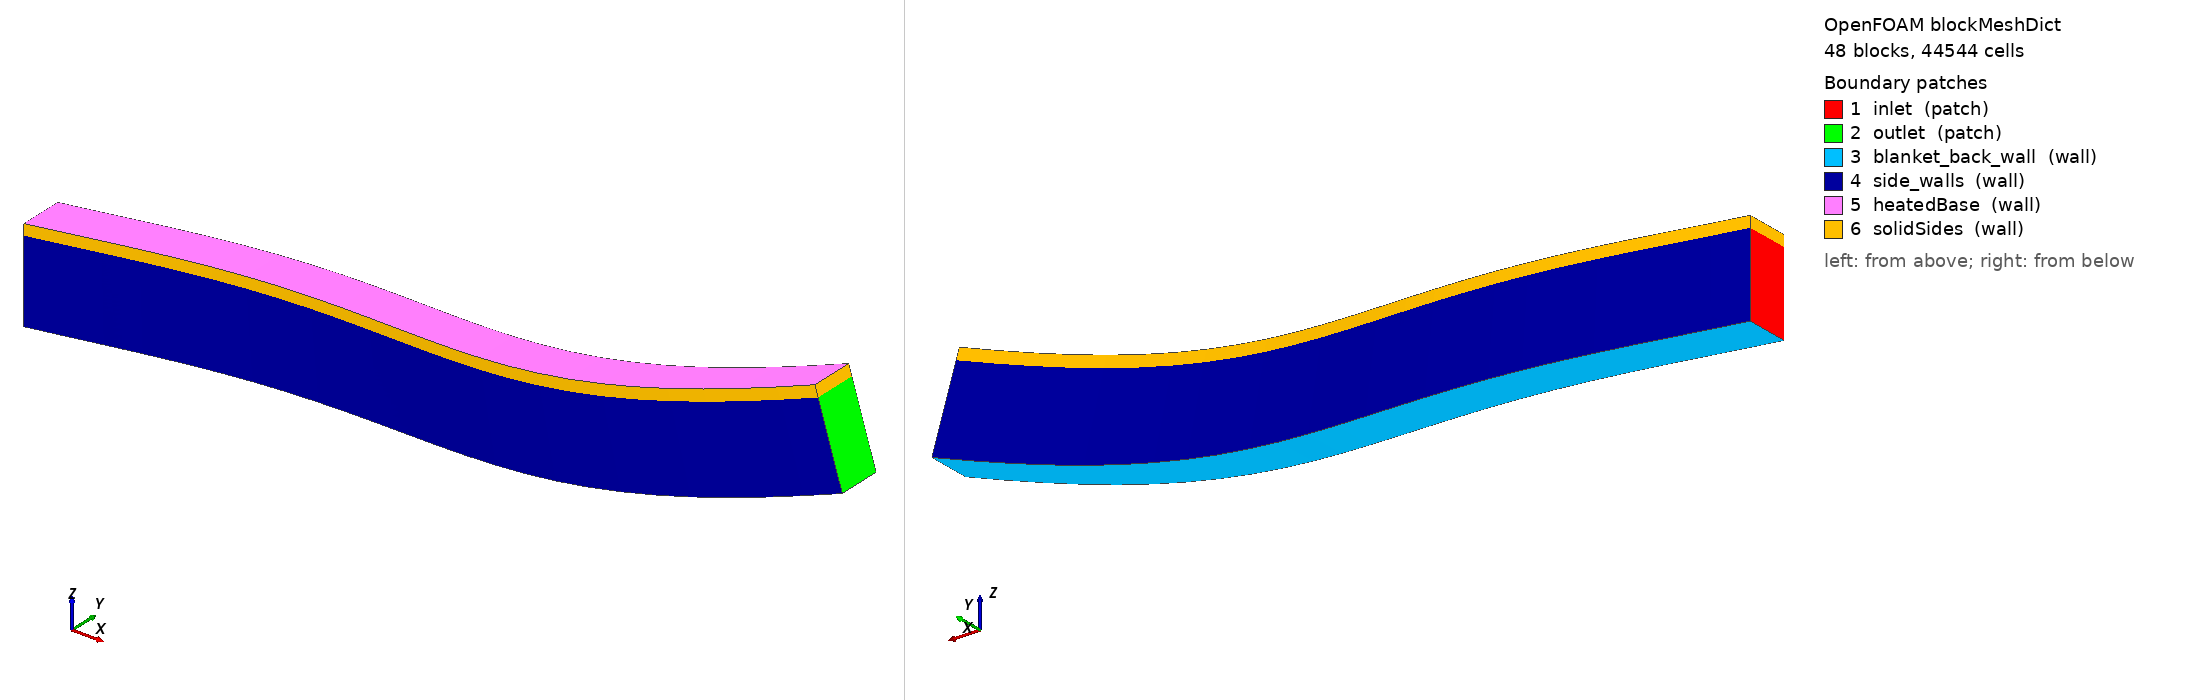

OpenFOAM case: the mesh blockMesh builds from blockMeshDict, 48 block(s), 44544 cells. Boundary patches (legend numbers): 1 inlet (patch), 2 outlet (patch), 3 blanket_back_wall (wall), 4 side_walls (wall), 5 heatedBase (wall), 6 solidSides (wall). Left view from above one corner, right view from below the opposite corner. Boundary conditions: 0 field file(s) under 0/; 0 of 6 drawn patches have an entry in a shipped field file.

=== system/blockMeshDict ===
/*--------------------------------*- C++ -*----------------------------------*/
FoamFile { version 2.0; format ascii; class dictionary; object blockMeshDict; }
scale 1;
vertices
(
    (0 -0.008 0.015)
    (0 -0.008 -0.015)
    (0 0.008 -0.015)
    (0 0.008 0.015)
    (0 -0.008 0.019)
    (0 0.008 0.019)
    (0.01224862316 -0.005411809549 0.01507615968)
    (0.01262167767 -0.005411809549 -0.01492152074)
    (0.01262167767 0.01058819045 -0.01492152074)
    (0.01224862316 0.01058819045 0.01507615968)
    (0.01219888256 -0.005411809549 0.0190758504)
    (0.01219888256 0.01058819045 0.0190758504)
    (0.02449535221 -0.003 0.01530462694)
    (0.02524140354 -0.003 -0.01468609508)
    (0.02524140354 0.013 -0.01468609508)
    (0.02449535221 0.013 0.01530462694)
    (0.0243958787 -0.003 0.01930338988)
    (0.0243958787 0.013 0.01930338988)
    (0.03673829332 -0.0009289321881 0.01568536646)
    (0.03785722611 -0.0009289321881 -0.01429375944)
    (0.03785722611 0.01507106781 -0.01429375944)
    (0.03673829332 0.01507106781 0.01568536646)
    (0.03658910228 -0.0009289321881 0.01968258324)
    (0.03658910228 0.01507106781 0.01968258324)
    (0.04897555326 0.0006602540378 0.01621831935)
    (0.05046719448 0.0006602540378 -0.01374457448)
    (0.05046719448 0.01666025404 -0.01374457448)
    (0.04897555326 0.01666025404 0.01621831935)
    (0.04877666777 0.0006602540378 0.02021337186)
    (0.04877666777 0.01666025404 0.02021337186)
    (0.06120523967 0.001659258263 0.0169034032)
    (0.06306935865 0.001659258263 -0.01303862513)
    (0.06306935865 0.01765925826 -0.01303862513)
    (0.06120523967 0.01765925826 0.0169034032)
    (0.06095669048 0.001659258263 0.02089567365)
    (0.06095669048 0.01765925826 0.02089567365)
    (0.07342546137 0.002 0.01774051207)
    (0.07566176984 0.002 -0.01217602055)
    (0.07566176984 0.018 -0.01217602055)
    (0.07342546137 0.018 0.01774051207)
    (0.07312728691 0.002 0.02172938309)
    (0.07312728691 0.018 0.02172938309)
    (0.08563432864 0.001659258263 0.01872951651)
    (0.08824248078 0.001659258263 -0.01115689415)
    (0.08824248078 0.01765925826 -0.01115689415)
    (0.08563432864 0.01765925826 0.01872951651)
    (0.08528657502 0.001659258263 0.02271437127)
    (0.08528657502 0.01765925826 0.02271437127)
    (0.0978299535 0.0006602540378 0.01987026359)
    (0.100809546 0.0006602540378 -0.009981403511)
    (0.100809546 0.01666025404 -0.009981403511)
    (0.0978299535 0.01666025404 0.01987026359)
    (0.0974326745 0.0006602540378 0.02385048587)
    (0.0974326745 0.01666025404 0.02385048587)
    (0.11001045 -0.0009289321881 0.02116257689)
    (0.1133610221 -0.0009289321881 -0.008649730414)
    (0.1133610221 0.01507106781 -0.008649730414)
    (0.11001045 0.01507106781 0.02116257689)
    (0.1095637071 -0.0009289321881 0.0251375512)
    (0.1095637071 0.01507106781 0.0251375512)
    (0.1221739347 -0.003 0.02260625658)
    (0.1258949682 -0.003 -0.007162080788)
    (0.1258949682 0.013 -0.007162080788)
    (0.1221739347 0.013 0.02260625658)
    (0.1216777969 -0.003 0.02657536822)
    (0.1216777969 0.013 0.02657536822)
    (0.1343185265 -0.005411809549 0.0242010794)
    (0.1384094461 -0.005411809549 -0.005518684681)
    (0.1384094461 0.01058819045 -0.005518684681)
    (0.1343185265 0.01058819045 0.0242010794)
    (0.1337730705 -0.005411809549 0.02816371461)
    (0.1337730705 0.01058819045 0.02816371461)
    (0.1464423474 -0.008 0.02594679874)
    (0.1509025204 -0.008 -0.003719796226)
    (0.1509025204 0.008 -0.003719796226)
    (0.1464423474 0.008 0.02594679874)
    (0.1458476577 -0.008 0.02990234473)
    (0.1458476577 0.008 0.02990234473)
    (0.1585435226 -0.01058819045 0.02784314463)
    (0.1633722593 -0.01058819045 -0.001765693601)
    (0.1633722593 0.005411809549 -0.001765693601)
    (0.1585435226 0.005411809549 0.02784314463)
    (0.1578996911 -0.01058819045 0.03179098973)
    (0.1578996911 0.005411809549 0.03179098973)
    (0.1706201808 -0.013 0.02988982384)
    (0.1758167346 -0.013 0.0003433210123)
    (0.1758167346 0.003 0.0003433210123)
    (0.1706201808 0.003 0.02988982384)
    (0.169927307 -0.013 0.03382935755)
    (0.169927307 0.003 0.03382935755)
    (0.1826704545 -0.01507106781 0.03208651986)
    (0.1882340217 -0.01507106781 0.002606921479)
    (0.1882340217 0.0009289321881 0.002606921479)
    (0.1826704545 0.0009289321881 0.03208651986)
    (0.1819286456 -0.01507106781 0.03601713298)
    (0.1819286456 0.0009289321881 0.03601713298)
    (0.1946924803 -0.01666025404 0.034432893)
    (0.2006222005 -0.01666025404 0.005024757759)
    (0.2006222005 -0.0006602540378 0.005024757759)
    (0.1946924803 -0.0006602540378 0.034432893)
    (0.1939018509 -0.01666025404 0.0383539777)
    (0.1939018509 -0.0006602540378 0.0383539777)
    (0.206684399 -0.01765925826 0.03692858041)
    (0.2129793553 -0.01765925826 0.00759645596)
    (0.2129793553 -0.001659258263 0.00759645596)
    (0.206684399 -0.001659258263 0.03692858041)
    (0.2058450715 -0.01765925826 0.04083953034)
    (0.2058450715 -0.001659258263 0.04083953034)
    (0.2186443562 -0.018 0.03957319618)
    (0.2253035752 -0.018 0.0103216184)
    (0.2253035752 -0.002 0.0103216184)
    (0.2186443562 -0.002 0.03957319618)
    (0.2177564603 -0.018 0.04347340655)
    (0.2177564603 -0.002 0.04347340655)
    (0.2305705025 -0.01765925826 0.04236633133)
    (0.2375929544 -0.01765925826 0.01319982365)
    (0.2375929544 -0.001659258263 0.01319982365)
    (0.2305705025 -0.001659258263 0.04236633133)
    (0.2296341756 -0.01765925826 0.04625519902)
    (0.2296341756 -0.001659258263 0.04625519902)
    (0.2424609936 -0.01666025404 0.04530755394)
    (0.2498455924 -0.01666025404 0.01623062665)
    (0.2498455924 -0.0006602540378 0.01623062665)
    (0.2424609936 -0.0006602540378 0.04530755394)
    (0.2414763805 -0.01666025404 0.04918447758)
    (0.2414763805 -0.0006602540378 0.04918447758)
    (0.2543139908 -0.01507106781 0.04839640918)
    (0.2620595946 -0.01507106781 0.0194135587)
    (0.2620595946 0.0009289321881 0.0194135587)
    (0.2543139908 0.0009289321881 0.04839640918)
    (0.2532812437 -0.01507106781 0.05226078925)
    (0.2532812437 0.0009289321881 0.05226078925)
    (0.2661276612 -0.013 0.0516324194)
    (0.2742330722 -0.013 0.0227481276)
    (0.2742330722 0.003 0.0227481276)
    (0.2661276612 0.003 0.0516324194)
    (0.2650469397 -0.013 0.0554836583)
    (0.2650469397 0.003 0.0554836583)
    (0.2779001779 -0.01058819045 0.05501508418)
    (0.2863641427 -0.01058819045 0.0262338177)
    (0.2863641427 0.005411809549 0.0262338177)
    (0.2779001779 0.005411809549 0.05501508418)
    (0.2767716492 -0.01058819045 0.05885258637)
    (0.2767716492 0.005411809549 0.05885258637)
    (0.2896297204 -0.008 0.05854388042)
    (0.2984509301 -0.008 0.02987008998)
    (0.2984509301 0.008 0.02987008998)
    (0.2896297204 0.008 0.05854388042)
    (0.2884535591 -0.008 0.06236705248)
    (0.2884535591 0.008 0.06236705248)
);
blocks
(
    hex (0 6 9 3 4 10 11 5) (4 8 8) simpleGrading (1 1 1)
    hex (6 12 15 9 10 16 17 11) (4 8 8) simpleGrading (1 1 1)
    hex (12 18 21 15 16 22 23 17) (4 8 8) simpleGrading (1 1 1)
    hex (18 24 27 21 22 28 29 23) (4 8 8) simpleGrading (1 1 1)
    hex (24 30 33 27 28 34 35 29) (4 8 8) simpleGrading (1 1 1)
    hex (30 36 39 33 34 40 41 35) (4 8 8) simpleGrading (1 1 1)
    hex (36 42 45 39 40 46 47 41) (4 8 8) simpleGrading (1 1 1)
    hex (42 48 51 45 46 52 53 47) (4 8 8) simpleGrading (1 1 1)
    hex (48 54 57 51 52 58 59 53) (4 8 8) simpleGrading (1 1 1)
    hex (54 60 63 57 58 64 65 59) (4 8 8) simpleGrading (1 1 1)
    hex (60 66 69 63 64 70 71 65) (4 8 8) simpleGrading (1 1 1)
    hex (66 72 75 69 70 76 77 71) (4 8 8) simpleGrading (1 1 1)
    hex (72 78 81 75 76 82 83 77) (4 8 8) simpleGrading (1 1 1)
    hex (78 84 87 81 82 88 89 83) (4 8 8) simpleGrading (1 1 1)
    hex (84 90 93 87 88 94 95 89) (4 8 8) simpleGrading (1 1 1)
    hex (90 96 99 93 94 100 101 95) (4 8 8) simpleGrading (1 1 1)
    hex (96 102 105 99 100 106 107 101) (4 8 8) simpleGrading (1 1 1)
    hex (102 108 111 105 106 112 113 107) (4 8 8) simpleGrading (1 1 1)
    hex (108 114 117 111 112 118 119 113) (4 8 8) simpleGrading (1 1 1)
    hex (114 120 123 117 118 124 125 119) (4 8 8) simpleGrading (1 1 1)
    hex (120 126 129 123 124 130 131 125) (4 8 8) simpleGrading (1 1 1)
    hex (126 132 135 129 130 136 137 131) (4 8 8) simpleGrading (1 1 1)
    hex (132 138 141 135 136 142 143 137) (4 8 8) simpleGrading (1 1 1)
    hex (138 144 147 141 142 148 149 143) (4 8 8) simpleGrading (1 1 1)
    hex (1 7 8 2 0 6 9 3) (4 8 50) simpleGrading (1 1 0.021725732)
    hex (7 13 14 8 6 12 15 9) (4 8 50) simpleGrading (1 1 0.021725732)
    hex (13 19 20 14 12 18 21 15) (4 8 50) simpleGrading (1 1 0.021725732)
    hex (19 25 26 20 18 24 27 21) (4 8 50) simpleGrading (1 1 0.021725732)
    hex (25 31 32 26 24 30 33 27) (4 8 50) simpleGrading (1 1 0.021725732)
    hex (31 37 38 32 30 36 39 33) (4 8 50) simpleGrading (1 1 0.021725732)
    hex (37 43 44 38 36 42 45 39) (4 8 50) simpleGrading (1 1 0.021725732)
    hex (43 49 50 44 42 48 51 45) (4 8 50) simpleGrading (1 1 0.021725732)
    hex (49 55 56 50 48 54 57 51) (4 8 50) simpleGrading (1 1 0.021725732)
    hex (55 61 62 56 54 60 63 57) (4 8 50) simpleGrading (1 1 0.021725732)
    hex (61 67 68 62 60 66 69 63) (4 8 50) simpleGrading (1 1 0.021725732)
    hex (67 73 74 68 66 72 75 69) (4 8 50) simpleGrading (1 1 0.021725732)
    hex (73 79 80 74 72 78 81 75) (4 8 50) simpleGrading (1 1 0.021725732)
    hex (79 85 86 80 78 84 87 81) (4 8 50) simpleGrading (1 1 0.021725732)
    hex (85 91 92 86 84 90 93 87) (4 8 50) simpleGrading (1 1 0.021725732)
    hex (91 97 98 92 90 96 99 93) (4 8 50) simpleGrading (1 1 0.021725732)
    hex (97 103 104 98 96 102 105 99) (4 8 50) simpleGrading (1 1 0.021725732)
    hex (103 109 110 104 102 108 111 105) (4 8 50) simpleGrading (1 1 0.021725732)
    hex (109 115 116 110 108 114 117 111) (4 8 50) simpleGrading (1 1 0.021725732)
    hex (115 121 122 116 114 120 123 117) (4 8 50) simpleGrading (1 1 0.021725732)
    hex (121 127 128 122 120 126 129 123) (4 8 50) simpleGrading (1 1 0.021725732)
    hex (127 133 134 128 126 132 135 129) (4 8 50) simpleGrading (1 1 0.021725732)
    hex (133 139 140 134 132 138 141 135) (4 8 50) simpleGrading (1 1 0.021725732)
    hex (139 145 146 140 138 144 147 141) (4 8 50) simpleGrading (1 1 0.021725732)
);
edges ();
boundary
(
    inlet
    {
        type patch;
        faces ((1 2 3 0));
    }
    outlet
    {
        type patch;
        faces ((145 144 147 146));
    }
    blanket_back_wall
    {
        type wall;
        faces
        (
        (1 7 8 2)
        (7 13 14 8)
        (13 19 20 14)
        (19 25 26 20)
        (25 31 32 26)
        (31 37 38 32)
        (37 43 44 38)
        (43 49 50 44)
        (49 55 56 50)
        (55 61 62 56)
        (61 67 68 62)
        (67 73 74 68)
        (73 79 80 74)
        (79 85 86 80)
        (85 91 92 86)
        (91 97 98 92)
        (97 103 104 98)
        (103 109 110 104)
        (109 115 116 110)
        (115 121 122 116)
        (121 127 128 122)
        (127 133 134 128)
        (133 139 140 134)
        (139 145 146 140)
        );
    }
    side_walls
    {
        type wall;
        faces
        (
        (1 0 6 7)
        (2 8 9 3)
        (7 6 12 13)
        (8 14 15 9)
        (13 12 18 19)
        (14 20 21 15)
        (19 18 24 25)
        (20 26 27 21)
        (25 24 30 31)
        (26 32 33 27)
        (31 30 36 37)
        (32 38 39 33)
        (37 36 42 43)
        (38 44 45 39)
        (43 42 48 49)
        (44 50 51 45)
        (49 48 54 55)
        (50 56 57 51)
        (55 54 60 61)
        (56 62 63 57)
        (61 60 66 67)
        (62 68 69 63)
        (67 66 72 73)
        (68 74 75 69)
        (73 72 78 79)
        (74 80 81 75)
        (79 78 84 85)
        (80 86 87 81)
        (85 84 90 91)
        (86 92 93 87)
        (91 90 96 97)
        (92 98 99 93)
        (97 96 102 103)
        (98 104 105 99)
        (103 102 108 109)
        (104 110 111 105)
        (109 108 114 115)
        (110 116 117 111)
        (115 114 120 121)
        (116 122 123 117)
        (121 120 126 127)
        (122 128 129 123)
        (127 126 132 133)
        (128 134 135 129)
        (133 132 138 139)
        (134 140 141 135)
        (139 138 144 145)
        (140 146 147 141)
        );
    }
    heatedBase
    {
        type wall;
        faces
        (
        (4 5 11 10)
        (10 11 17 16)
        (16 17 23 22)
        (22 23 29 28)
        (28 29 35 34)
        (34 35 41 40)
        (40 41 47 46)
        (46 47 53 52)
        (52 53 59 58)
        (58 59 65 64)
        (64 65 71 70)
        (70 71 77 76)
        (76 77 83 82)
        (82 83 89 88)
        (88 89 95 94)
        (94 95 101 100)
        (100 101 107 106)
        (106 107 113 112)
        (112 113 119 118)
        (118 119 125 124)
        (124 125 131 130)
        (130 131 137 136)
        (136 137 143 142)
        (142 143 149 148)
        );
    }
    solidSides
    {
        type wall;
        faces
        (
        (0 4 10 6)
        (3 9 11 5)
        (6 10 16 12)
        (9 15 17 11)
        (12 16 22 18)
        (15 21 23 17)
        (18 22 28 24)
        (21 27 29 23)
        (24 28 34 30)
        (27 33 35 29)
        (30 34 40 36)
        (33 39 41 35)
        (36 40 46 42)
        (39 45 47 41)
        (42 46 52 48)
        (45 51 53 47)
        (48 52 58 54)
        (51 57 59 53)
        (54 58 64 60)
        (57 63 65 59)
        (60 64 70 66)
        (63 69 71 65)
        (66 70 76 72)
        (69 75 77 71)
        (72 76 82 78)
        (75 81 83 77)
        (78 82 88 84)
        (81 87 89 83)
        (84 88 94 90)
        (87 93 95 89)
        (90 94 100 96)
        (93 99 101 95)
        (96 100 106 102)
        (99 105 107 101)
        (102 106 112 108)
        (105 111 113 107)
        (108 112 118 114)
        (111 117 119 113)
        (114 118 124 120)
        (117 123 125 119)
        (120 124 130 126)
        (123 129 131 125)
        (126 130 136 132)
        (129 135 137 131)
        (132 136 142 138)
        (135 141 143 137)
        (138 142 148 144)
        (141 147 149 143)
        (0 3 5 4)
        (144 148 149 147)
        );
    }
);
mergePatchPairs ();


=== system/controlDict ===
/*--------------------------------*- C++ -*----------------------------------*\
| =========                 |                                                 |
| \\      /  F ield         | OpenFOAM: The Open Source CFD Toolbox           |
|  \\    /   O peration     | Version:  2512                                  |
|   \\  /    A nd           | Website:  www.openfoam.com                      |
|    \\/     M anipulation  |                                                 |
\*---------------------------------------------------------------------------*/
// * * * * * * * * * * * * * * * * * * * * * * * * * * * * * * * * * * * * * //
FoamFile
{
    version         2;
    format          ascii;
    class           dictionary;
    object          controlDict;
}

application     chtMultiRegionSimpleFoam;

startFrom       latestTime;

startTime       0.001;

stopAt          endTime;

endTime         2000;

deltaT          1;

writeControl    adjustable;

writeInterval   400;

purgeWrite      0;

writeFormat     ascii;

writePrecision  8;

writeCompression off;

timeFormat      general;

timePrecision   6;

runTimeModifiable true;

maxCo           0.6;

maxDi           10;

adjustTimeStep  yes;

// functions disabled for C2 CHT smoke preflight
